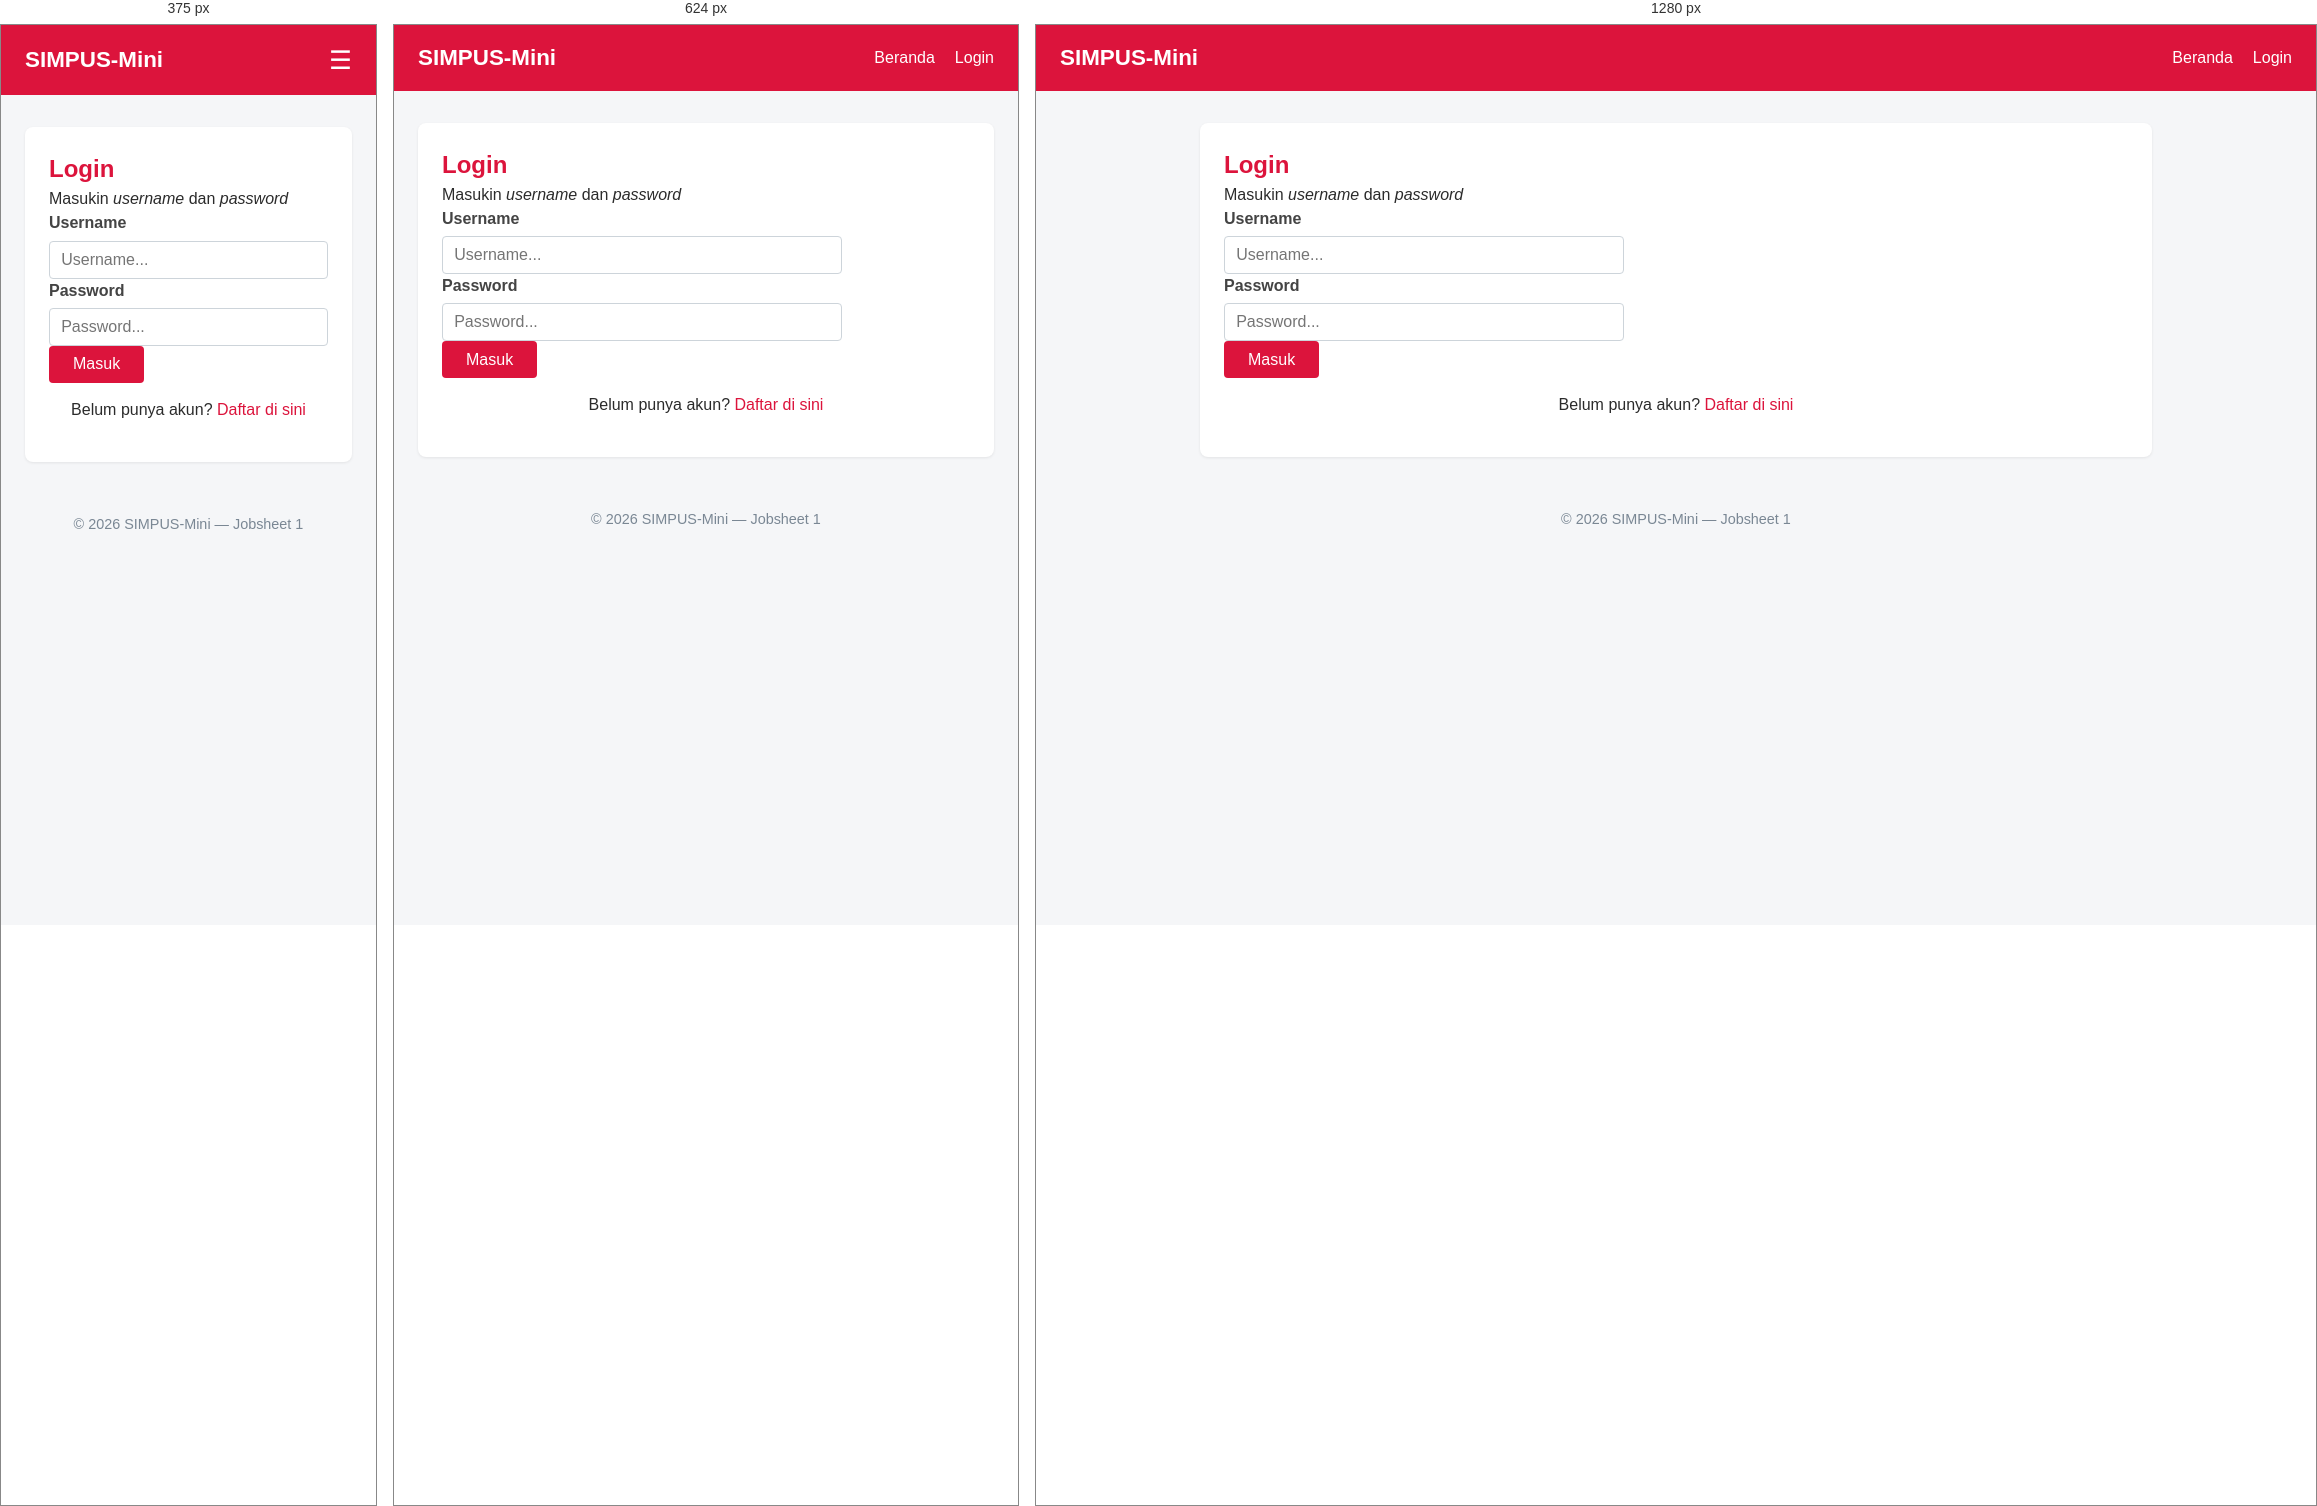
Rendered at 375 px, 624 px and 1280 px, left to right.

<!-- file: login.html -->
<!DOCTYPE html>
<html lang="en">
<head>
    <meta charset="UTF-8">
    <meta name="viewport" content="width=device-width, initial-scale=1.0">
    <link rel="stylesheet" href="assets/css/style.css">
    <title>SIMPUS-Mini | Login</title>
</head>
<body>
    <header>
        <h1>SIMPUS-Mini</h1>
        <input type="checkbox" name="" id="nav-toggle" class="nav-toggle">
        <label for="nav-toggle" class="nav-toggle-label">&#9776;</label>
        <nav>
            <ul>
                <li><a href="index.html">Beranda</a></li>
                <li><a href="login.html">Login</a></li>
            </ul>
        </nav>
    </header>

    <main>
        <section class="login-section">
            <h2>Login</h2>
            <p>Masukin <em>username</em> dan <em>password</em></p>
            
            <!-- Form loginnya nih -->
            <form action="index.html" method="POST" class="login-form">
                <div class="form-group">
                    <label for="username">Username</label>
                    <input type="text" id="username" name="username" placeholder="Username..." required>
                </div>
                
                <div class="form-group">
                    <label for="password">Password</label>
                    <input type="password" id="password" name="password" placeholder="Password..." required>
                </div>
                <button type="submit" class="btn-login">Masuk</button>
                <p class="register-link" style="margin-top: 15px; text-align: center;">
                Belum punya akun? <a href="register.html">Daftar di sini</a>
            </p>
            </form>
        </section>
    </main>

    <footer>
        <p>&copy; 2026 SIMPUS-Mini &mdash; Jobsheet 1</p>
    </footer>
    <script src="assets/js/app.js"></script>
</body>
</html>

/* @media block from assets/css/style.css */
@media (max-width: 768px) {
    main section:nth-of-type(2) {
        grid-template-columns: repeat(2, 1fr);
    }
}

/* @media block from assets/css/style.css */
@media (max-width: 480px) {
    header {
        position: relative;
    }

    .nav-toggle-label {
        display: block;
    }

    header nav {
        display: none;
        width: 100%;
        order: 3;
        margin-top: 1rem;
    }

    .nav-toggle:checked ~ nav {
        display: block;
    }

    header nav ul {
        flex-direction: column;
        gap: 0.75rem;
    }

    main section:nth-of-type(2) {
        grid-template-columns: 1fr;
    }

    form input,
    form select {
        max-width: 100%;
    }
}